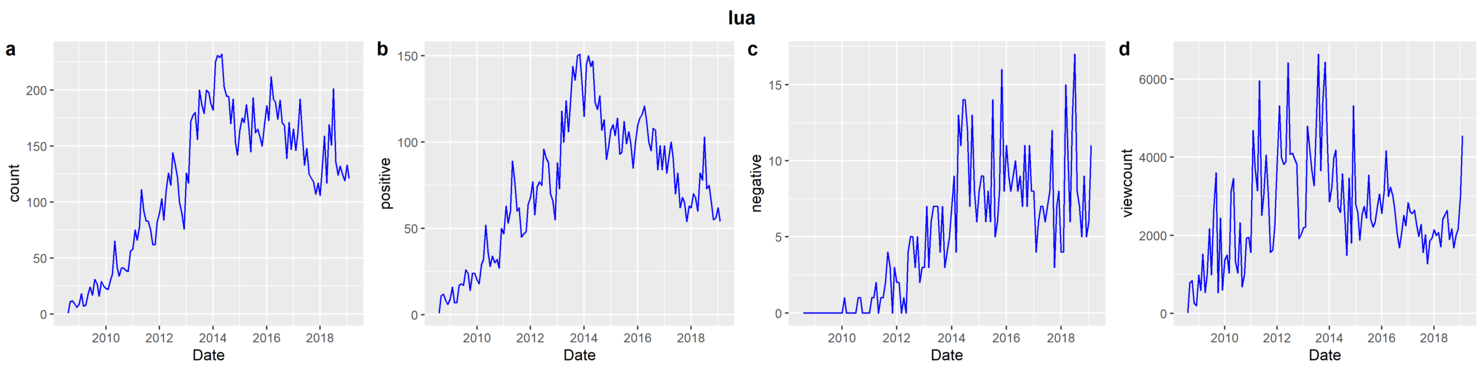

Values plotted in this chart, from the file beside it:
date, count, normalized viewcount, positive, negative, total viewcount
2008-08, 1, 16, 1, 0, 2068
2008-09, 11, 783, 11, 0, 98716
2008-10, 12, 846, 12, 0, 105750
2008-11, 9, 269, 8, 0, 33467
2008-12, 6, 203, 6, 0, 25028
2009-01, 9, 985, 9, 0, 120178
2009-02, 18, 596, 16, 0, 72156
2009-03, 7, 1523, 7, 0, 182811
2009-04, 8, 538, 7, 0, 64094
2009-05, 18, 995, 17, 0, 117429
2009-06, 24, 2169, 18, 0, 253857
2009-07, 17, 991, 17, 0, 115062
2009-08, 31, 2676, 26, 0, 307792
2009-09, 27, 3604, 24, 0, 410956
2009-10, 16, 532, 14, 0, 60184
2009-11, 29, 2444, 24, 0, 273785
2009-12, 25, 600, 24, 0, 66611
2010-01, 23, 1366, 20, 0, 150310
2010-02, 22, 1495, 18, 1, 162962
2010-03, 30, 1037, 29, 0, 112096
2010-04, 36, 3132, 32, 0, 335192
2010-05, 65, 3453, 52, 0, 366103
2010-06, 42, 1332, 36, 0, 139925
2010-07, 34, 1037, 28, 0, 107910
2010-08, 41, 2321, 34, 1, 239065
2010-09, 41, 689, 30, 1, 70327
2010-10, 39, 1003, 32, 0, 101356
2010-11, 38, 1933, 27, 0, 193333
2010-12, 56, 1948, 50, 0, 192862
2011-01, 58, 1563, 47, 0, 153234
2011-02, 75, 4684, 63, 1, 454393
2011-03, 66, 3715, 53, 1, 356654
2011-04, 78, 3141, 60, 2, 298423
2011-05, 111, 5959, 89, 0, 560235
2011-06, 92, 2514, 77, 1, 233815
2011-07, 83, 3043, 60, 1, 279999
2011-08, 83, 4051, 62, 2, 368679
2011-09, 76, 2954, 45, 4, 265912
2011-10, 62, 1562, 47, 3, 139062
2011-11, 62, 1624, 48, 0, 142924
2011-12, 82, 2243, 64, 3, 195181
2012-01, 90, 3834, 68, 2, 329724
2012-02, 103, 5314, 77, 2, 451749
2012-03, 84, 3991, 58, 0, 335321
2012-04, 110, 3816, 74, 1, 316787
2012-05, 126, 3886, 77, 0, 318664
2012-06, 115, 6417, 75, 4, 519806
2012-07, 144, 4070, 96, 5, 325664
2012-08, 134, 4108, 91, 5, 324602
2012-09, 122, 3970, 88, 3, 309717
2012-10, 100, 3823, 70, 5, 294420
2012-11, 90, 1915, 66, 2, 145592
2012-12, 76, 2014, 55, 3, 151118
2013-01, 126, 2199, 88, 3, 162791
2013-02, 117, 2214, 73, 7, 161623
2013-03, 172, 4794, 118, 3, 345183
2013-04, 177, 4198, 100, 6, 298088
2013-05, 180, 3674, 124, 7, 257214
2013-06, 156, 3273, 106, 7, 225837
2013-07, 200, 4986, 123, 7, 339114
... 67 more rows
